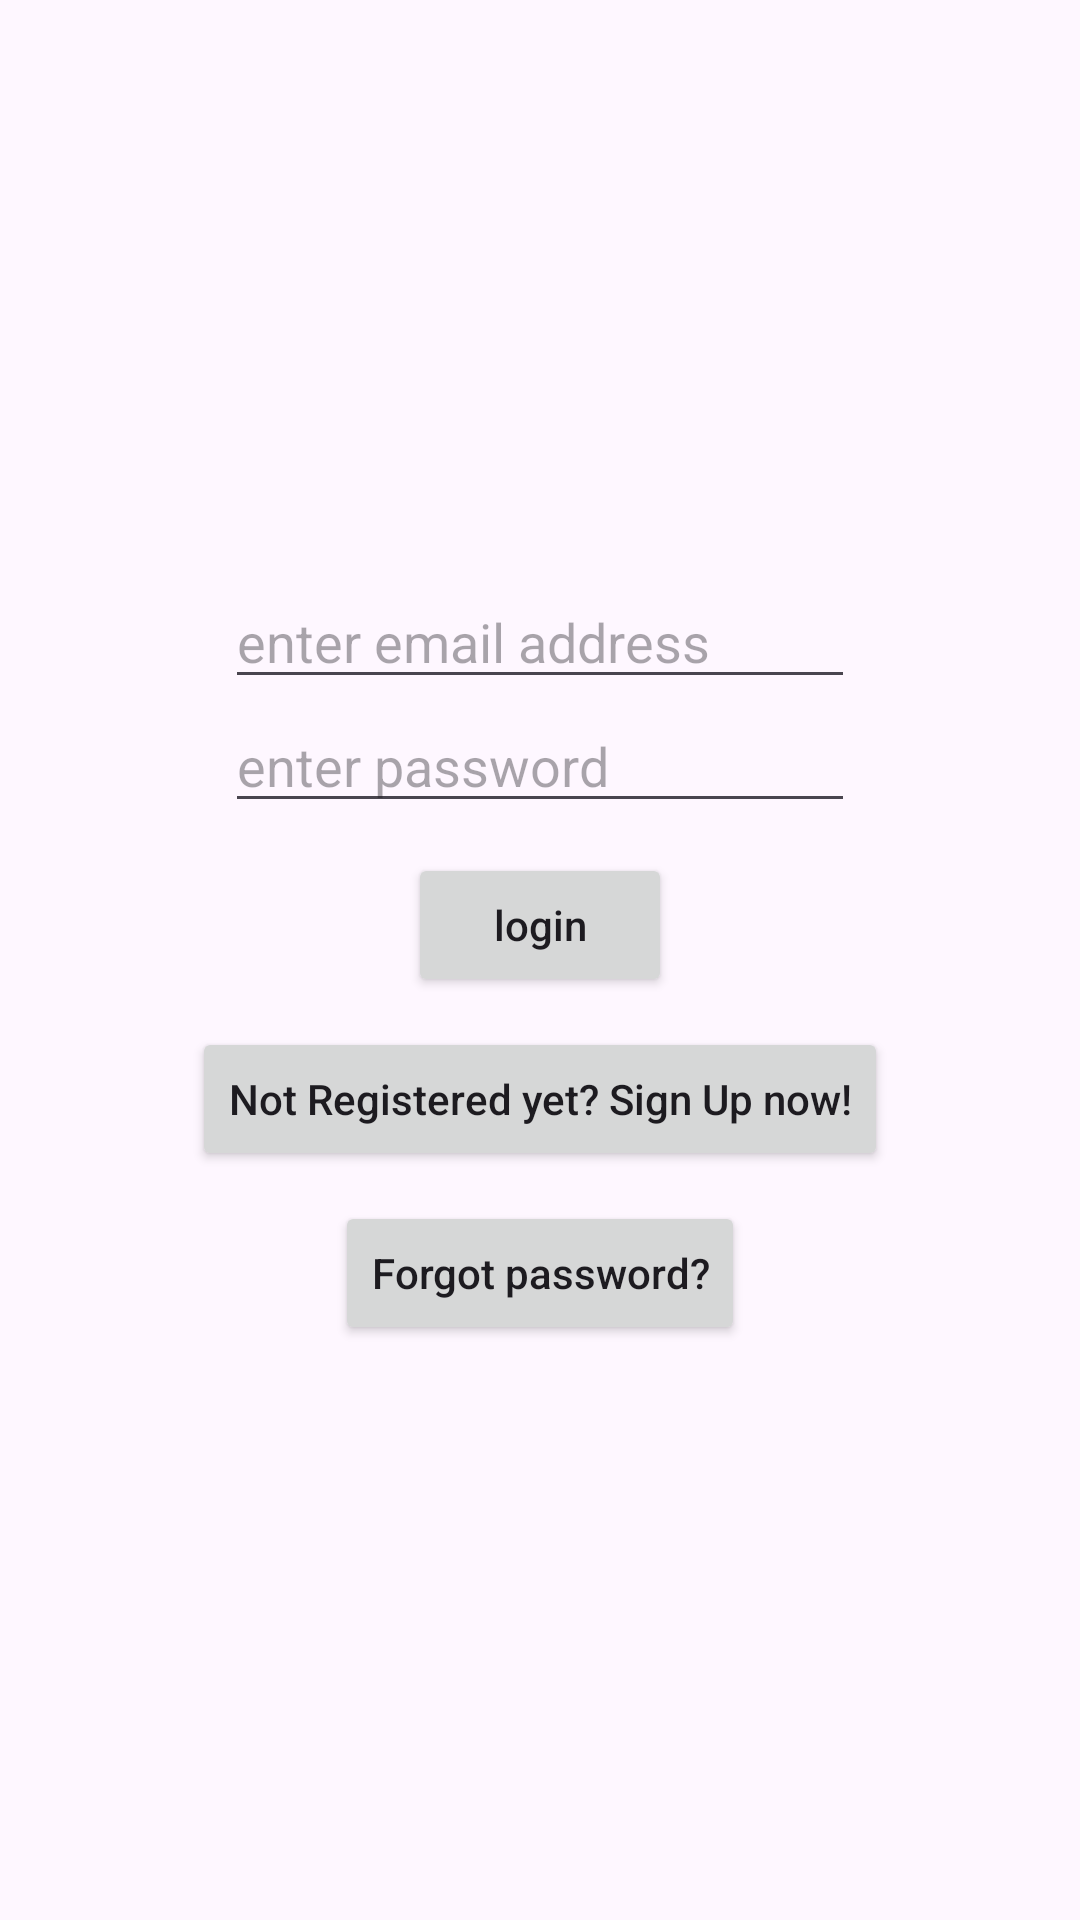

The Android layout XML behind this screen, and the referenced resources:
<!-- AndroidManifest.xml: application theme Theme.19112025dev1 -->
<!-- res/layout/fragment_main.xml -->
<?xml version="1.0" encoding="utf-8"?>
<LinearLayout xmlns:android="http://schemas.android.com/apk/res/android"
    xmlns:tools="http://schemas.android.com/tools"
    android:layout_width="match_parent"
    android:layout_height="match_parent"
    android:orientation="vertical"
    android:gravity="center"
    tools:context=".fragments.LoginFragment">

    <EditText
        android:id="@+id/loginEmailET"
        android:layout_width="wrap_content"
        android:layout_height="wrap_content"
        android:ems="10"
        android:hint="enter email address"
        android:inputType="textEmailAddress" />

    <EditText
        android:id="@+id/loginPasswordET"
        android:layout_width="wrap_content"
        android:layout_height="wrap_content"
        android:ems="10"
        android:hint="enter password"
        android:inputType="numberPassword" />

    <androidx.appcompat.widget.AppCompatButton
        android:id="@+id/loginBtn"
        android:layout_width="wrap_content"
        android:layout_height="wrap_content"
        android:textAllCaps="false"
        android:layout_marginVertical="10dp"
        android:text="login" />

    <androidx.appcompat.widget.AppCompatButton
        android:id="@+id/loginRegisterBtn"
        android:layout_width="wrap_content"
        android:layout_height="wrap_content"
        android:textAllCaps="false"
        android:text="Not Registered yet? Sign Up now!" />


    <androidx.appcompat.widget.AppCompatButton
        android:id="@+id/loginForgotPasswordBtn"
        android:layout_width="wrap_content"
        android:layout_height="wrap_content"
        android:textAllCaps="false"
        android:layout_marginTop="10dp"
        android:text="Forgot password?" />


</LinearLayout>
<!-- resources referenced by this layout -->
<resources>
  <style name="Theme.19112025dev1" parent="Base.Theme.19112025dev1" />
  <style name="Base.Theme.19112025dev1" parent="Theme.Material3.DayNight.NoActionBar">
          
          
      </style>
</resources>
